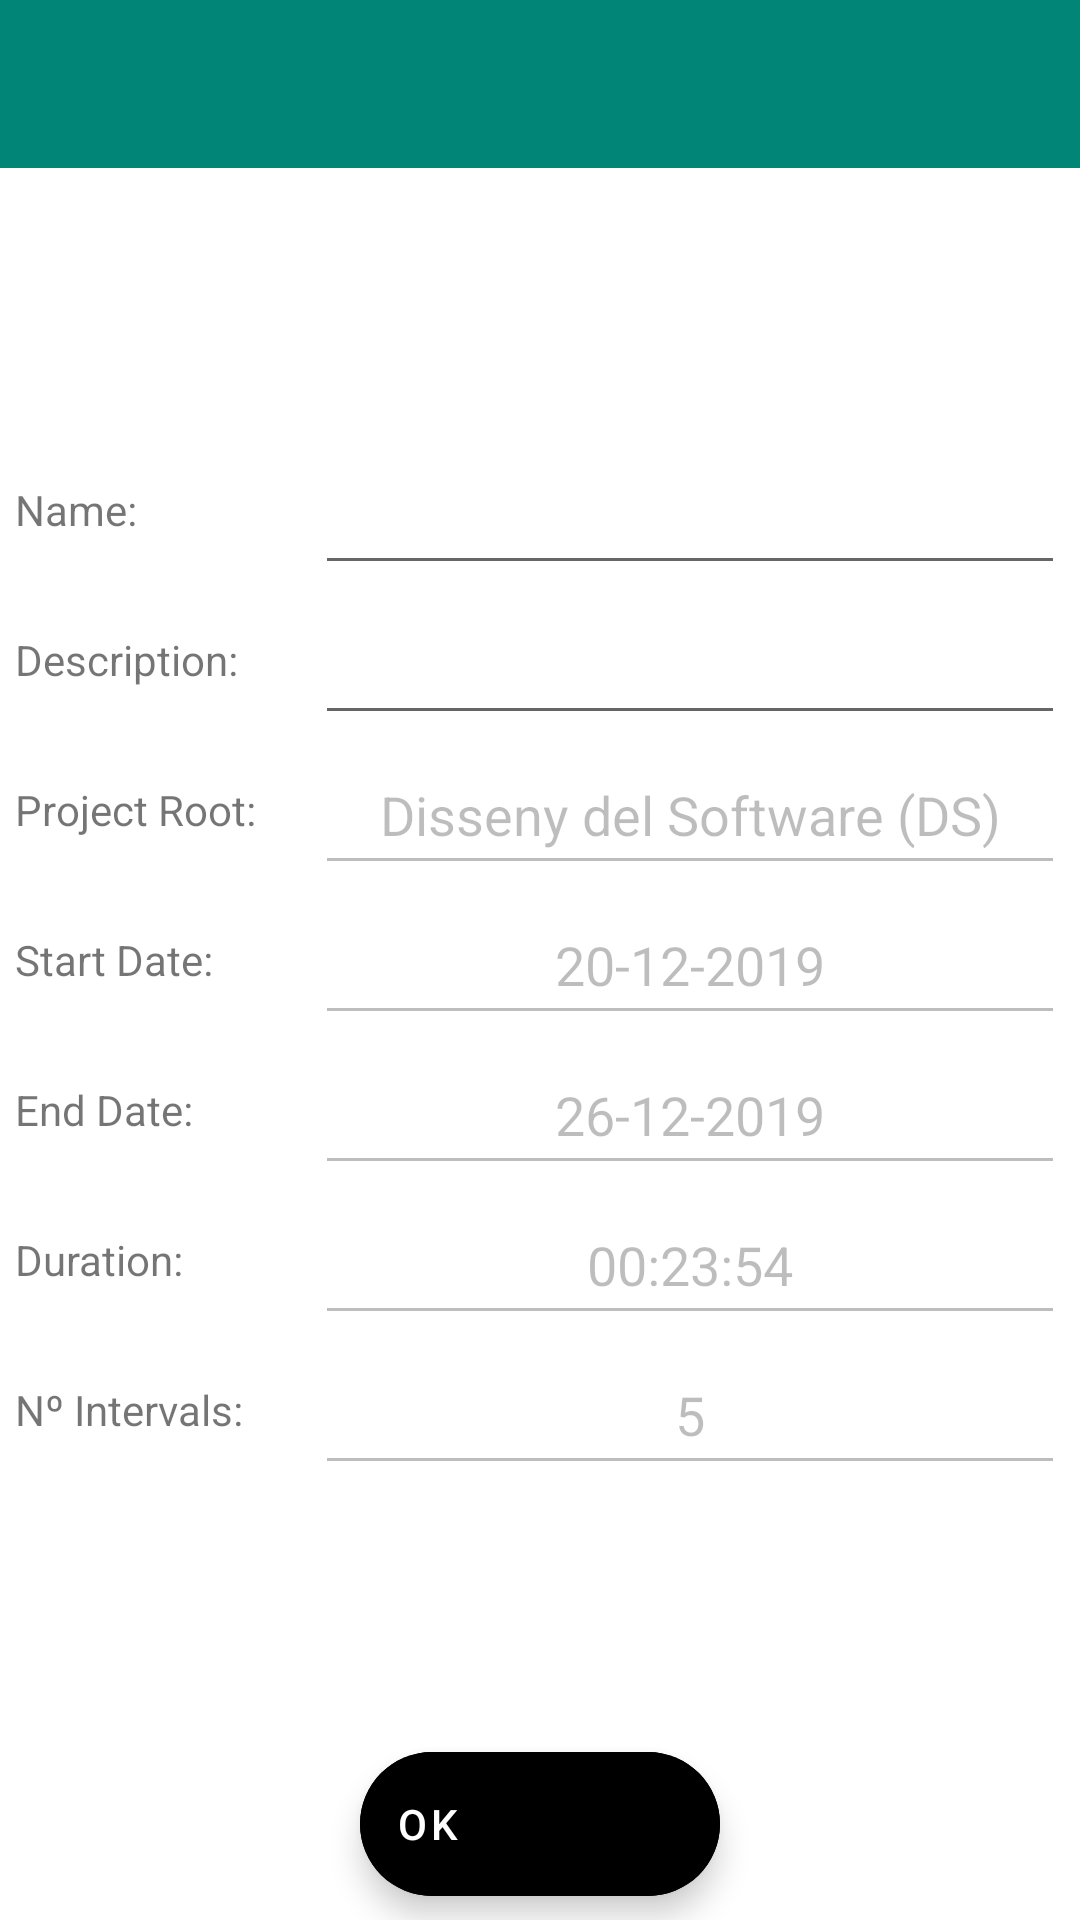

Here is an Android app screen rendered from its layout file. Give the layout XML and the strings, colors and styles it references.
<!-- AndroidManifest.xml: application theme AppTheme -->
<!-- res/layout/ds_activity_edit_task.xml -->
<?xml version="1.0" encoding="utf-8"?>
<androidx.constraintlayout.widget.ConstraintLayout xmlns:android="http://schemas.android.com/apk/res/android"
    xmlns:app="http://schemas.android.com/apk/res-auto"
    android:layout_width="match_parent"
    xmlns:tools="http://schemas.android.com/tools"
    android:fitsSystemWindows="true"
    android:layout_height="match_parent"
    tools:context=".EditTask">

    <com.google.android.material.appbar.AppBarLayout
        android:id="@+id/appBar"
        android:layout_width="match_parent"
        android:layout_height="wrap_content"
        app:theme="@style/ToolBarTheme.ToolBarStyle"
        app:layout_constraintTop_toTopOf="parent">

        
        <androidx.appcompat.widget.Toolbar
            android:id="@+id/appbar"
            android:layout_width="match_parent"
            android:layout_height="wrap_content"
            android:background="?attr/colorPrimary"
            android:minHeight="?attr/actionBarSize"
            app:layout_scrollFlags="enterAlways"
            app:titleTextColor="@android:color/white"/>

    </com.google.android.material.appbar.AppBarLayout>


    <LinearLayout
        android:layout_width="match_parent"
        android:layout_height="match_parent"
        android:orientation="horizontal"
        android:gravity="center">

        <LinearLayout
            android:layout_width="wrap_content"
            android:layout_height="wrap_content"
            android:orientation="vertical">

            <TextView
                android:layout_width="100dp"
                android:layout_height="50dp"
                android:gravity="center_vertical"
                android:text="@string/Name"
                />
            <TextView
                android:layout_width="100dp"
                android:layout_height="50dp"
                android:gravity="center_vertical"
                android:text="@string/Description"
                />
            <TextView
                android:layout_width="100dp"
                android:layout_height="50dp"
                android:gravity="center_vertical"
                android:text="@string/ProjectRoot"
                />
            <TextView
                android:layout_width="100dp"
                android:layout_height="50dp"
                android:gravity="center_vertical"
                android:text="@string/StartDate"
                />
            <TextView
                android:layout_width="100dp"
                android:layout_height="50dp"
                android:gravity="center_vertical"
                android:text="@string/EndDate"
                />
            <TextView
                android:layout_width="100dp"
                android:layout_height="50dp"
                android:gravity="center_vertical"
                android:text="@string/Duration"
                />
            <TextView
                android:layout_width="100dp"
                android:layout_height="50dp"
                android:gravity="center_vertical"
                android:text="@string/NumberofIntervals"
                />

        </LinearLayout>

        <LinearLayout
            android:layout_width="250dp"
            android:layout_height="wrap_content"
            android:orientation="vertical"
            android:gravity="center_vertical">

            <EditText
                android:id="@+id/NameTask"
                android:inputType="text"
                android:layout_width="match_parent"
                android:textAlignment="center"
                android:singleLine="true"
                android:layout_height="50dp"
                android:gravity="center_vertical"/>
            <EditText
                android:id="@+id/DescriptionTask"
                android:layout_width="match_parent"
                android:inputType="text"
                android:textAlignment="center"
                android:singleLine="true"
                android:layout_height="50dp"
                android:gravity="center_vertical"/>
            <EditText
                android:id="@+id/ProjectTaskRoot"
                android:layout_width="match_parent"
                android:layout_height="50dp"
                android:gravity="center_vertical"
                android:text="Disseny del Software (DS)"
                android:textAlignment="center"
                android:lines="1"
                android:ellipsize="end"
                android:inputType="text"
                android:singleLine="true"
                android:enabled="false"/>
            <EditText
                android:id="@+id/StartDateTask"
                android:layout_width="match_parent"
                android:layout_height="50dp"
                android:textAlignment="center"
                android:text="20-12-2019"
                android:gravity="center_vertical"
                android:enabled="false"/>
            <EditText
                android:id="@+id/EndDateTask"
                android:layout_width="match_parent"
                android:layout_height="50dp"
                android:text="26-12-2019"
                android:textAlignment="center"
                android:gravity="center_vertical"
                android:enabled="false"/>
            <EditText
                android:id="@+id/DurationTask"
                android:layout_width="match_parent"
                android:layout_height="50dp"
                android:text="00:23:54"
                android:textAlignment="center"
                android:gravity="center_vertical"
                android:enabled="false"/>
            <EditText
                android:id="@+id/NumberIntervalsTask"
                android:layout_width="match_parent"
                android:layout_height="50dp"
                android:text="5"
                android:textAlignment="center"
                android:gravity="center_vertical"
                android:enabled="false"/>

        </LinearLayout>


    </LinearLayout>

    <com.google.android.material.floatingactionbutton.ExtendedFloatingActionButton
        android:id="@+id/editTaskFAB"
        android:layout_width="wrap_content"
        android:layout_height="wrap_content"
        android:layout_margin="8dp"
        android:backgroundTint="@android:color/black"
        android:text="@string/ConfirmChanges"
        android:textColor="@android:color/white"
        app:icon="@drawable/ic_check_white"
        app:iconTint="@android:color/white"
        app:layout_constraintBottom_toBottomOf="parent"
        app:layout_constraintEnd_toEndOf="parent"
        app:layout_constraintStart_toStartOf="parent"
        app:layout_constraintVertical_bias="0.976" />

</androidx.constraintlayout.widget.ConstraintLayout>
<!-- resources referenced by this layout -->
<resources>
  <string name="ConfirmChanges">OK</string>
  <string name="Description">Description:</string>
  <string name="Duration">Duration:</string>
  <string name="EndDate">End Date:</string>
  <string name="Name">Name:</string>
  <string name="NumberofIntervals">Nº Intervals:</string>
  <string name="ProjectRoot">Project Root:</string>
  <string name="StartDate">Start Date:</string>
  <style name="ToolBarTheme.ToolBarStyle" parent="ThemeOverlay.AppCompat.Dark.ActionBar">
          <item name="android:textColorPrimary"> @android:color/white </item>
          <item name="android:textColor"> @color/black </item>
          <item name="android:textColorPrimaryInverse"> @color/white </item>
      </style>
  <style name="AppTheme" parent="Theme.MaterialComponents.Light.NoActionBar">
          
          <item name="colorPrimary">@color/colorPrimary</item>
          <item name="colorPrimaryDark">@color/colorPrimaryDark</item>
          <item name="colorAccent">@color/colorAccent</item>
          <item name="windowActionModeOverlay">true</item>
          <item name="android:windowContentTransitions">true</item>
  
  
  
          
          <item name="material_dialog_background">#FFFFFF</item>
          <item name="material_dialog_title_text_color">#000000</item>
          <item name="material_dialog_message_text_color">#5F5F5F</item>
          <item name="material_dialog_positive_button_color">@color/colorAccent</item>
          <item name="material_dialog_positive_button_text_color">#FFFFFF</item>
          <item name="material_dialog_negative_button_text_color">@color/colorAccent</item>
      </style>
  <color name="black">#000000</color>
  <color name="white">#FFFFFF</color>
  <color name="colorPrimary">#008577</color>
  <color name="colorPrimaryDark">#00574B</color>
  <color name="colorAccent">#D81B60</color>
</resources>
